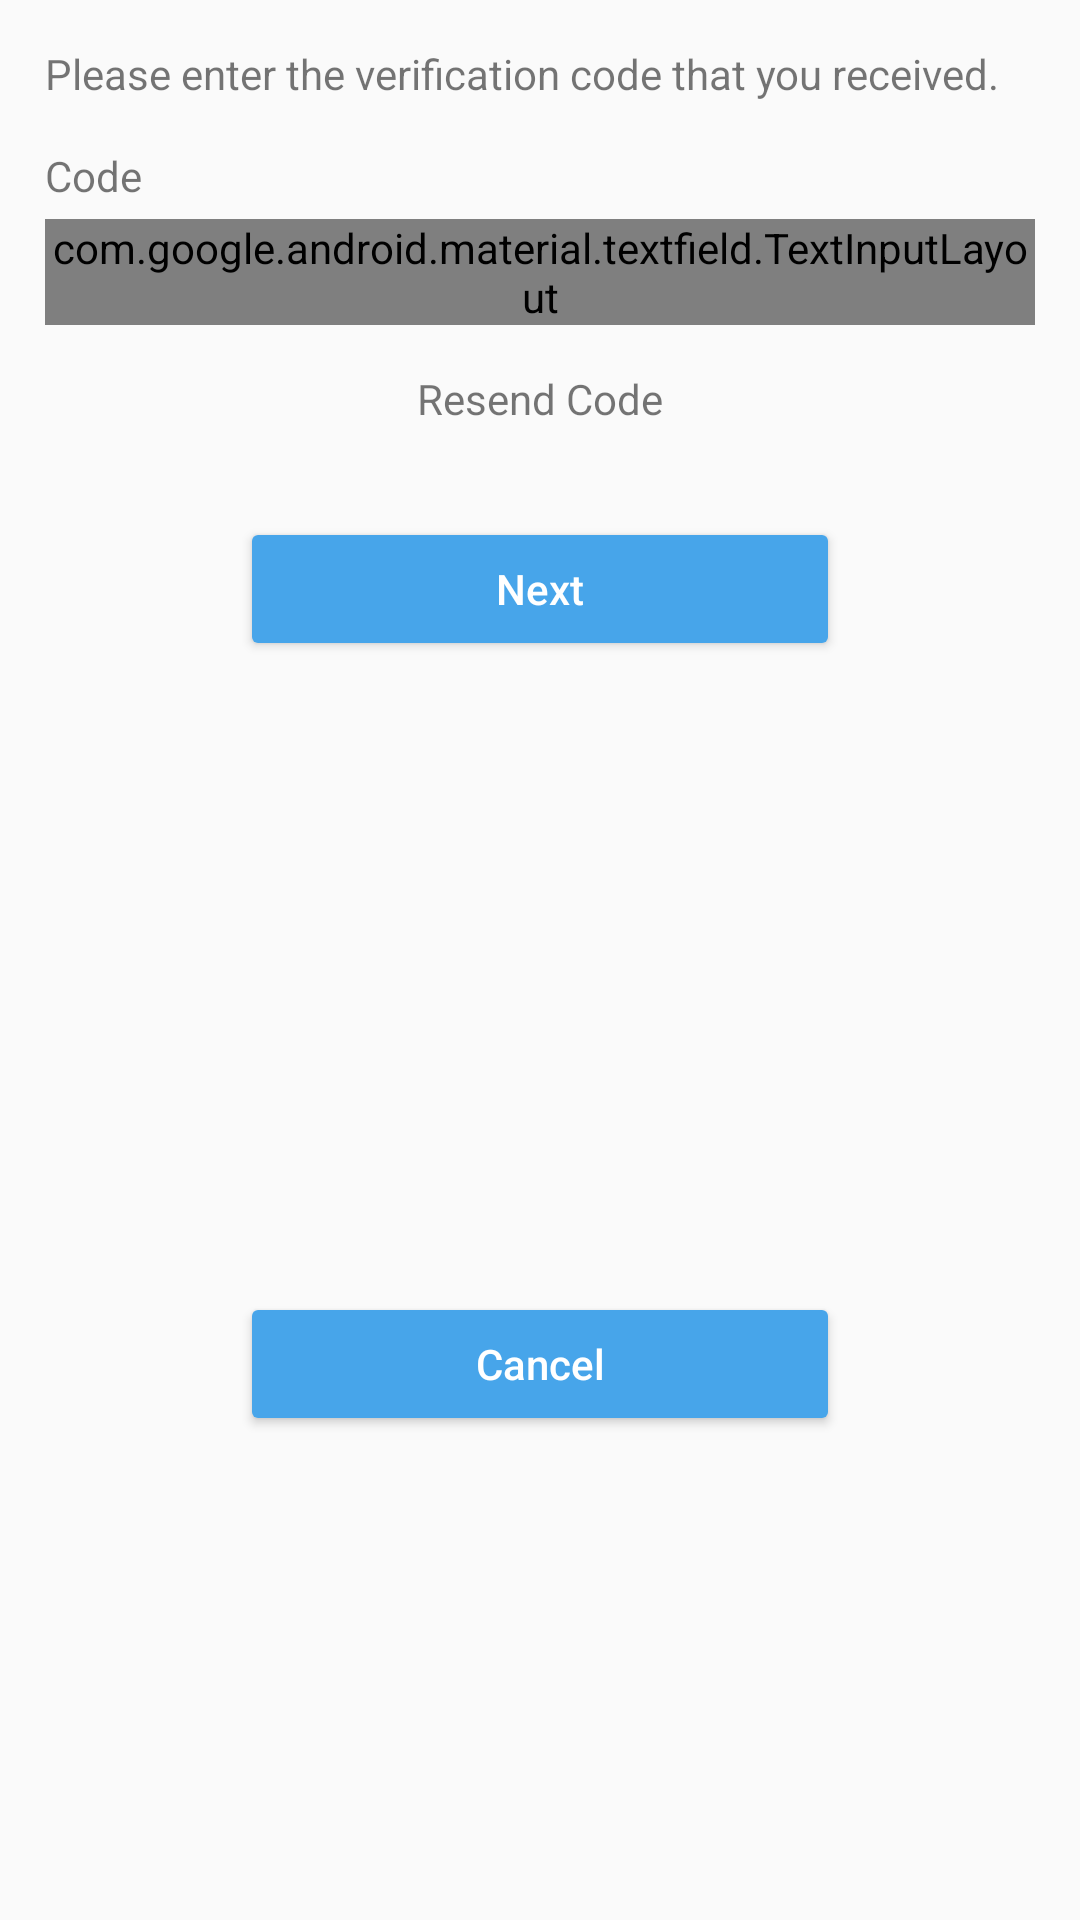

Produce the Android XML layout that renders to this screen, including the resource entries it uses.
<!-- AndroidManifest.xml: application theme AppTheme -->
<!-- res/layout/fragment_code.xml -->
<?xml version="1.0" encoding="utf-8"?>
<androidx.constraintlayout.widget.ConstraintLayout
    xmlns:android="http://schemas.android.com/apk/res/android"
    xmlns:app="http://schemas.android.com/apk/res-auto"
    xmlns:tools="http://schemas.android.com/tools"
    android:layout_width="match_parent"
    android:layout_height="match_parent">

    <TextView
        android:id="@+id/hint_text"
        android:layout_width="match_parent"
        android:layout_height="wrap_content"
        android:layout_margin="@dimen/dimens_15dp"
        android:layout_marginStart="@dimen/dimens_15dp"
        android:layout_marginLeft="@dimen/dimens_15dp"
        android:gravity="start|center_horizontal"
        android:text="@string/oob_hint_text_value"
        app:layout_constraintStart_toStartOf="parent"
        app:layout_constraintTop_toTopOf="parent" />

    <TextView
        android:id="@+id/code_hint"
        android:layout_width="wrap_content"
        android:layout_height="wrap_content"
        android:layout_marginTop="@dimen/dimens_15dp"
        android:text="@string/attribute_otp"
        app:layout_constraintTop_toBottomOf="@id/hint_text"
        app:layout_constraintStart_toStartOf="parent"
        style="@style/TextViewStyle" />

    <com.google.android.material.textfield.TextInputLayout
        android:id="@+id/code_layout"
        android:layout_width="match_parent"
        android:layout_height="wrap_content"
        app:layout_constraintEnd_toEndOf="parent"
        app:layout_constraintStart_toStartOf="parent"
        app:layout_constraintTop_toBottomOf="@+id/code_hint"
        style="@style/TextInputLayoutStyle">

        <com.google.android.material.textfield.TextInputEditText
            android:id="@+id/code_text"
            android:layout_width="match_parent"
            android:inputType="number"
            tools:ignore="SpeakableTextPresentCheck"
            style="@style/TextInputEditTextStyle" />

    </com.google.android.material.textfield.TextInputLayout>

    <TextView
        android:id="@+id/resend_code_text"
        android:layout_width="wrap_content"
        android:layout_height="wrap_content"
        android:layout_marginTop="@dimen/dimens_15dp"
        android:text="@string/resend_code_text"
        app:layout_constraintEnd_toEndOf="parent"
        app:layout_constraintStart_toStartOf="parent"
        app:layout_constraintTop_toBottomOf="@+id/code_layout" />

    <Button
        android:id="@+id/verify_code"
        android:text="@string/verify_code"
        android:layout_marginTop="@dimen/dimens_30dp"
        app:layout_constraintEnd_toEndOf="parent"
        app:layout_constraintStart_toStartOf="parent"
        app:layout_constraintTop_toBottomOf="@+id/resend_code_text"
        style="@style/ActionButtonStyle" />

    <TextView
        android:id="@+id/flow_status"
        android:layout_width="match_parent"
        android:layout_height="wrap_content"
        android:layout_margin="@dimen/dimens_15dp"
        android:accessibilityLiveRegion="polite"
        app:layout_constraintTop_toBottomOf="@id/verify_code"
        app:layout_constraintStart_toStartOf="parent" />

    <Button
        android:id="@+id/cancel_flow"
        style="@style/ActionButtonStyle"
        android:layout_marginTop="@dimen/dimens_15dp"
        android:text="@string/cancel_message"
        app:layout_constraintEnd_toEndOf="parent"
        app:layout_constraintStart_toStartOf="parent"
        app:layout_constraintTop_toBottomOf="@id/flow_status"
        app:layout_constraintBottom_toBottomOf="parent" />

</androidx.constraintlayout.widget.ConstraintLayout>
<!-- resources referenced by this layout -->
<resources>
  <dimen name="dimens_15dp">15dp</dimen>
  <dimen name="dimens_30dp">30dp</dimen>
  <string name="attribute_otp">"Code"</string>
  <string name="cancel_message">"Cancel"</string>
  <string name="oob_hint_text_value">"Please enter the verification code that you received."</string>
  <string name="resend_code_text">"Resend Code"</string>
  <string name="verify_code">"Next"</string>
  <style name="ActionButtonStyle" parent="Widget.AppCompat.Button.Colored">
          <item name="android:layout_height">wrap_content</item>
          <item name="android:layout_width">@dimen/dimens_200dp</item>
          <item name="android:textAllCaps">false</item>
      </style>
  <style name="TextInputEditTextStyle" parent="Widget.MaterialComponents.TextInputEditText.OutlinedBox">
          <item name="android:layout_height">@dimen/dimens_55dp</item>
          <item name="android:layout_marginBottom">@dimen/dimens_5dp</item>
      </style>
  <style name="TextInputLayoutStyle" parent="Widget.MaterialComponents.TextInputLayout.OutlinedBox">
          <item name="android:layout_marginLeft">@dimen/dimens_15dp</item>
          <item name="android:layout_marginRight">@dimen/dimens_15dp</item>
          <item name="android:layout_marginBottom">@dimen/dimens_15dp</item>
          <item name="android:layout_marginTop">@dimen/dimens_5dp</item>
      </style>
  <style name="TextViewStyle" parent="Widget.AppCompat.TextView">
          <item name="android:layout_marginLeft">@dimen/dimens_15dp</item>
      </style>
  <style name="AppTheme" parent="Theme.AppCompat.Light.DarkActionBar">
          
          <item name="colorPrimary">@color/colorPrimary</item>
          <item name="colorPrimaryDark">@color/colorPrimaryDark</item>
          <item name="colorAccent">@color/colorAccent</item>
      </style>
  <dimen name="dimens_200dp">200dp</dimen>
  <dimen name="dimens_55dp">55dp</dimen>
  <dimen name="dimens_5dp">5dp</dimen>
  <color name="colorPrimary">#47A5EA</color>
  <color name="colorPrimaryDark">#00574B</color>
  <color name="colorAccent">#47A5EA</color>
</resources>
